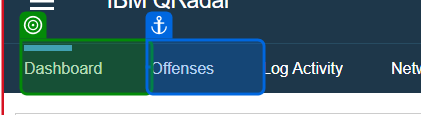
Task: Robotic Enterprise Framework
Workflow: Offence_Extraction

Step 1: check 'Dashboard'

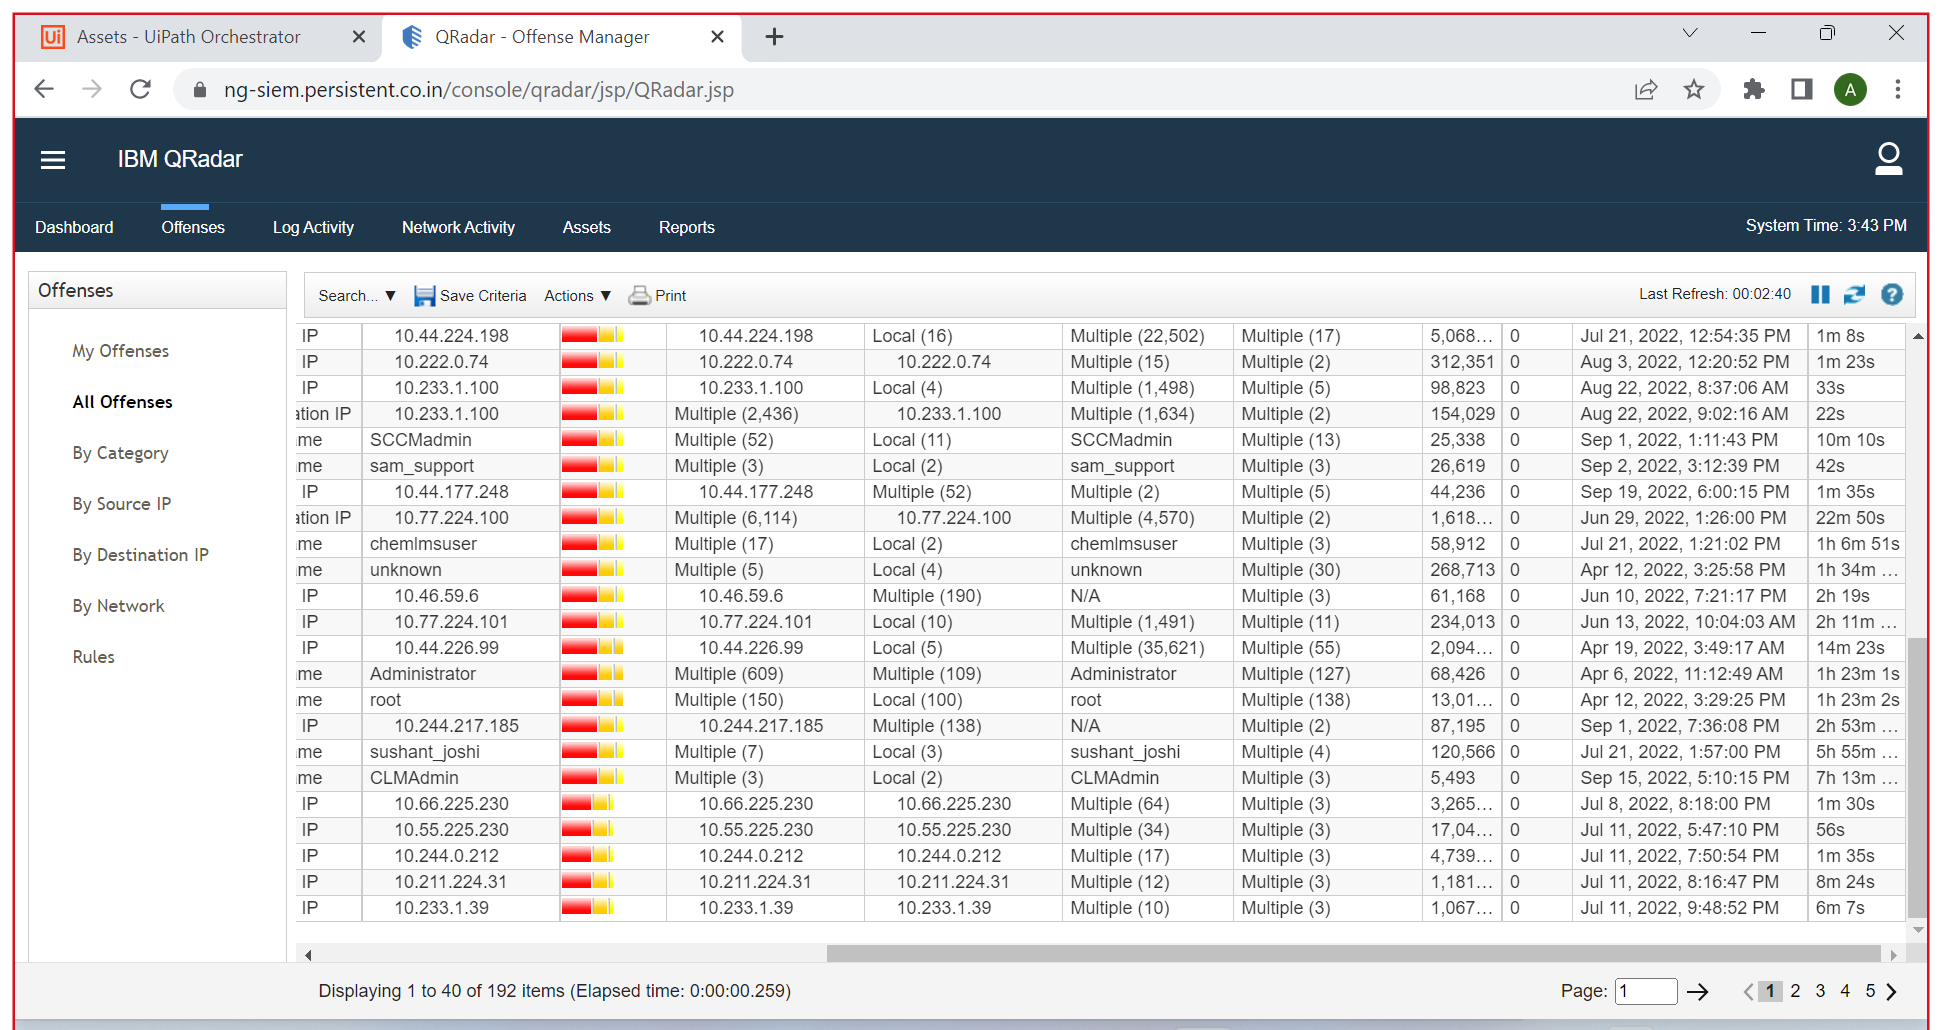
Step 2: Use Browser Chrome: QRadar - Offense Manager in window 'QRadar - Offense Manager' (chrome.exe)

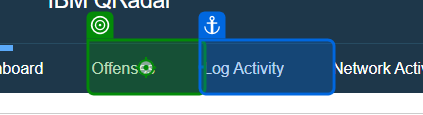
Step 3: click on 'Offenses'

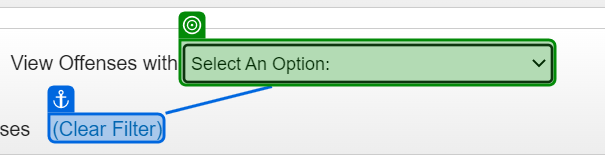
Step 4: select "Event(s)/flow(s) received in last 5 minutes" in '(Clear Filter)'

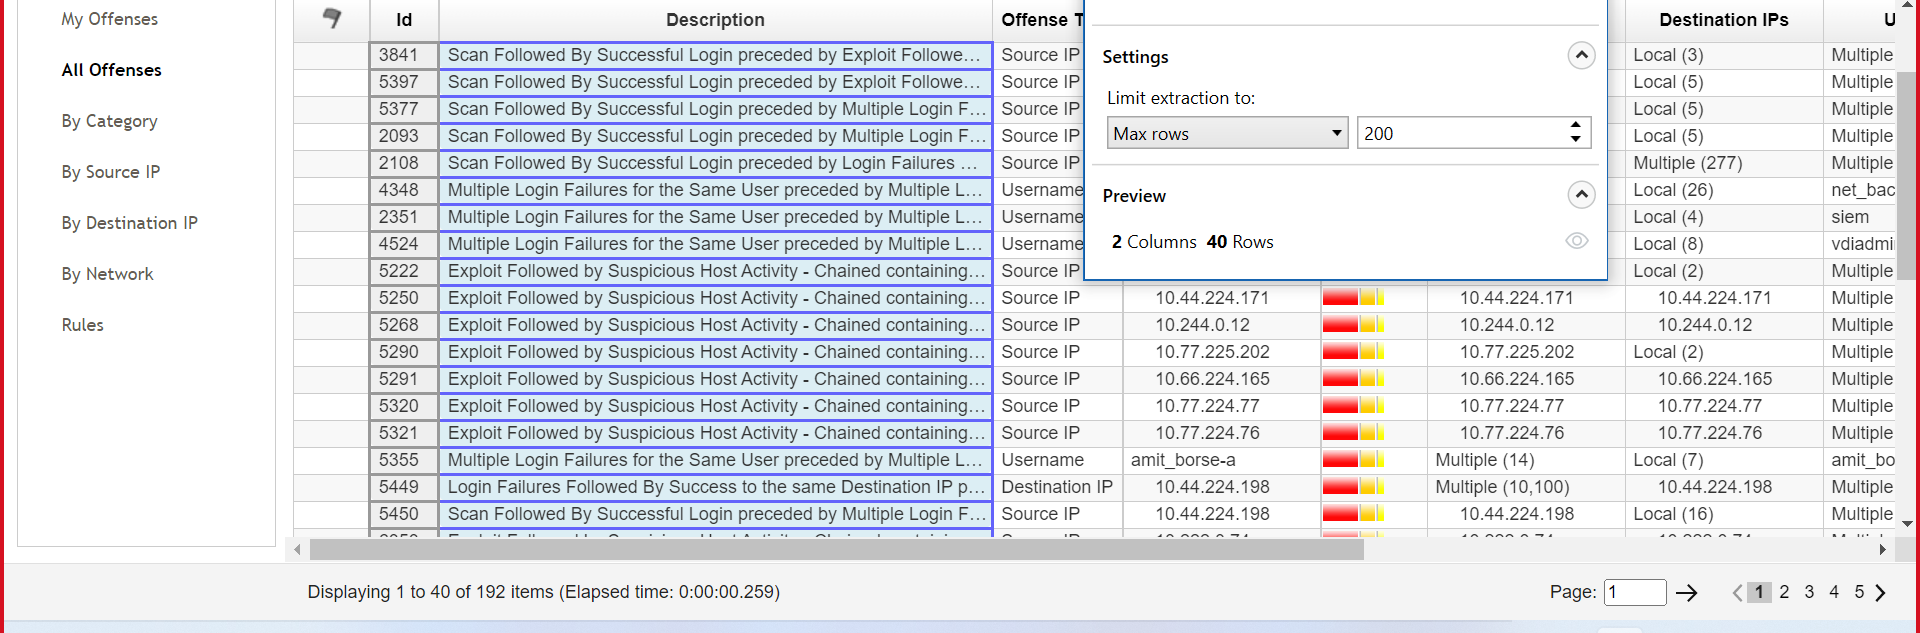
Step 5: get-text

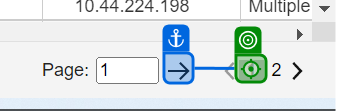
Step 6: click